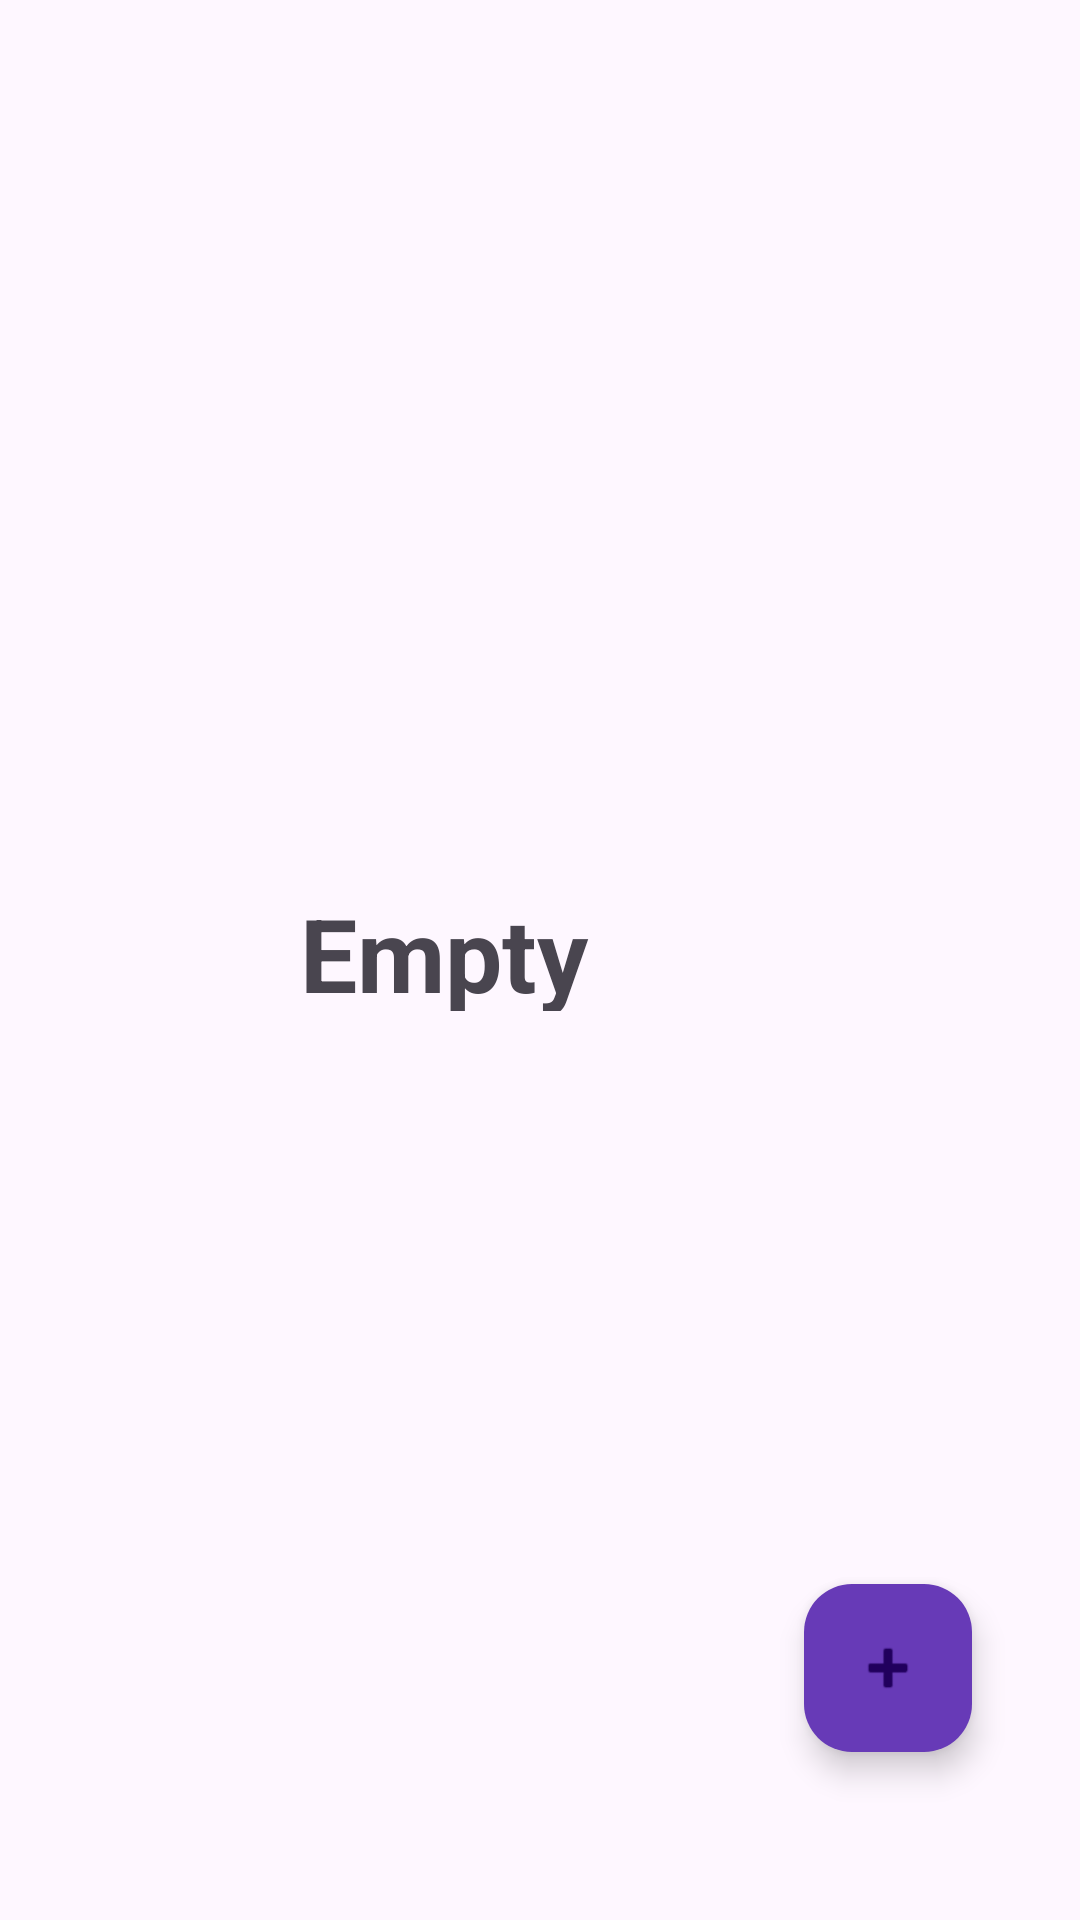

Layout XML and referenced resources for this Android screen:
<!-- AndroidManifest.xml: application theme Theme.Noaily -->
<!-- res/layout/activity_note_screen.xml -->
<?xml version="1.0" encoding="utf-8"?>
<RelativeLayout xmlns:android="http://schemas.android.com/apk/res/android"
    xmlns:app="http://schemas.android.com/apk/res-auto"
    xmlns:tools="http://schemas.android.com/tools"
    android:layout_width="match_parent"
    android:layout_height="match_parent"
    tools:context=".NoteScreen">

    <androidx.recyclerview.widget.RecyclerView
        android:layout_width="wrap_content"
        android:layout_height="wrap_content"
        android:id="@+id/recyclerNotes"
        android:visibility="gone"
        />

    <LinearLayout
        android:id="@+id/llNotes"
        android:layout_width="211dp"
        android:layout_height="wrap_content"
        android:layout_alignParentStart="true"
        android:layout_alignParentTop="true"
        android:layout_alignParentEnd="true"
        android:layout_alignParentBottom="true"
        android:layout_marginStart="100dp"
        android:layout_marginTop="295dp"
        android:layout_marginEnd="100dp"
        android:layout_marginBottom="303dp"
        android:orientation="vertical">

        <TextView
            android:layout_width="match_parent"
            android:layout_height="wrap_content"
            android:text="Empty notes!!"
            android:textSize="34dp"
            android:textStyle="bold" />
<TextView
    android:layout_width="wrap_content"
    android:layout_height="wrap_content"
    android:text = "Nothing to show"
    android:layout_gravity="center"
    />

        <Button
            android:layout_width="176dp"
            android:id="@+id/addNotes"
            android:layout_height="wrap_content"
            android:layout_gravity="center"
            android:layout_marginTop="10dp"
            android:text="Add notes" />
    </LinearLayout>

    <com.google.android.material.floatingactionbutton.FloatingActionButton
        android:id="@+id/notesfloatbtn"
        android:layout_width="107dp"
        android:layout_height="70dp"
        android:layout_alignParentEnd="true"
        android:layout_alignParentRight="true"
        android:layout_alignParentBottom="true"
        android:layout_marginEnd="36dp"
        android:layout_marginRight="35dp"
        android:layout_marginBottom="56dp"
        android:backgroundTint="#673AB7"
        android:src="@android:drawable/ic_input_add"
        android:tint="#fff" />

</RelativeLayout>
<!-- resources referenced by this layout -->
<resources>
  <style name="Theme.Noaily" parent="Base.Theme.Noaily" />
  <style name="Base.Theme.Noaily" parent="Theme.Material3.DayNight.NoActionBar">
          
          
      </style>
</resources>
